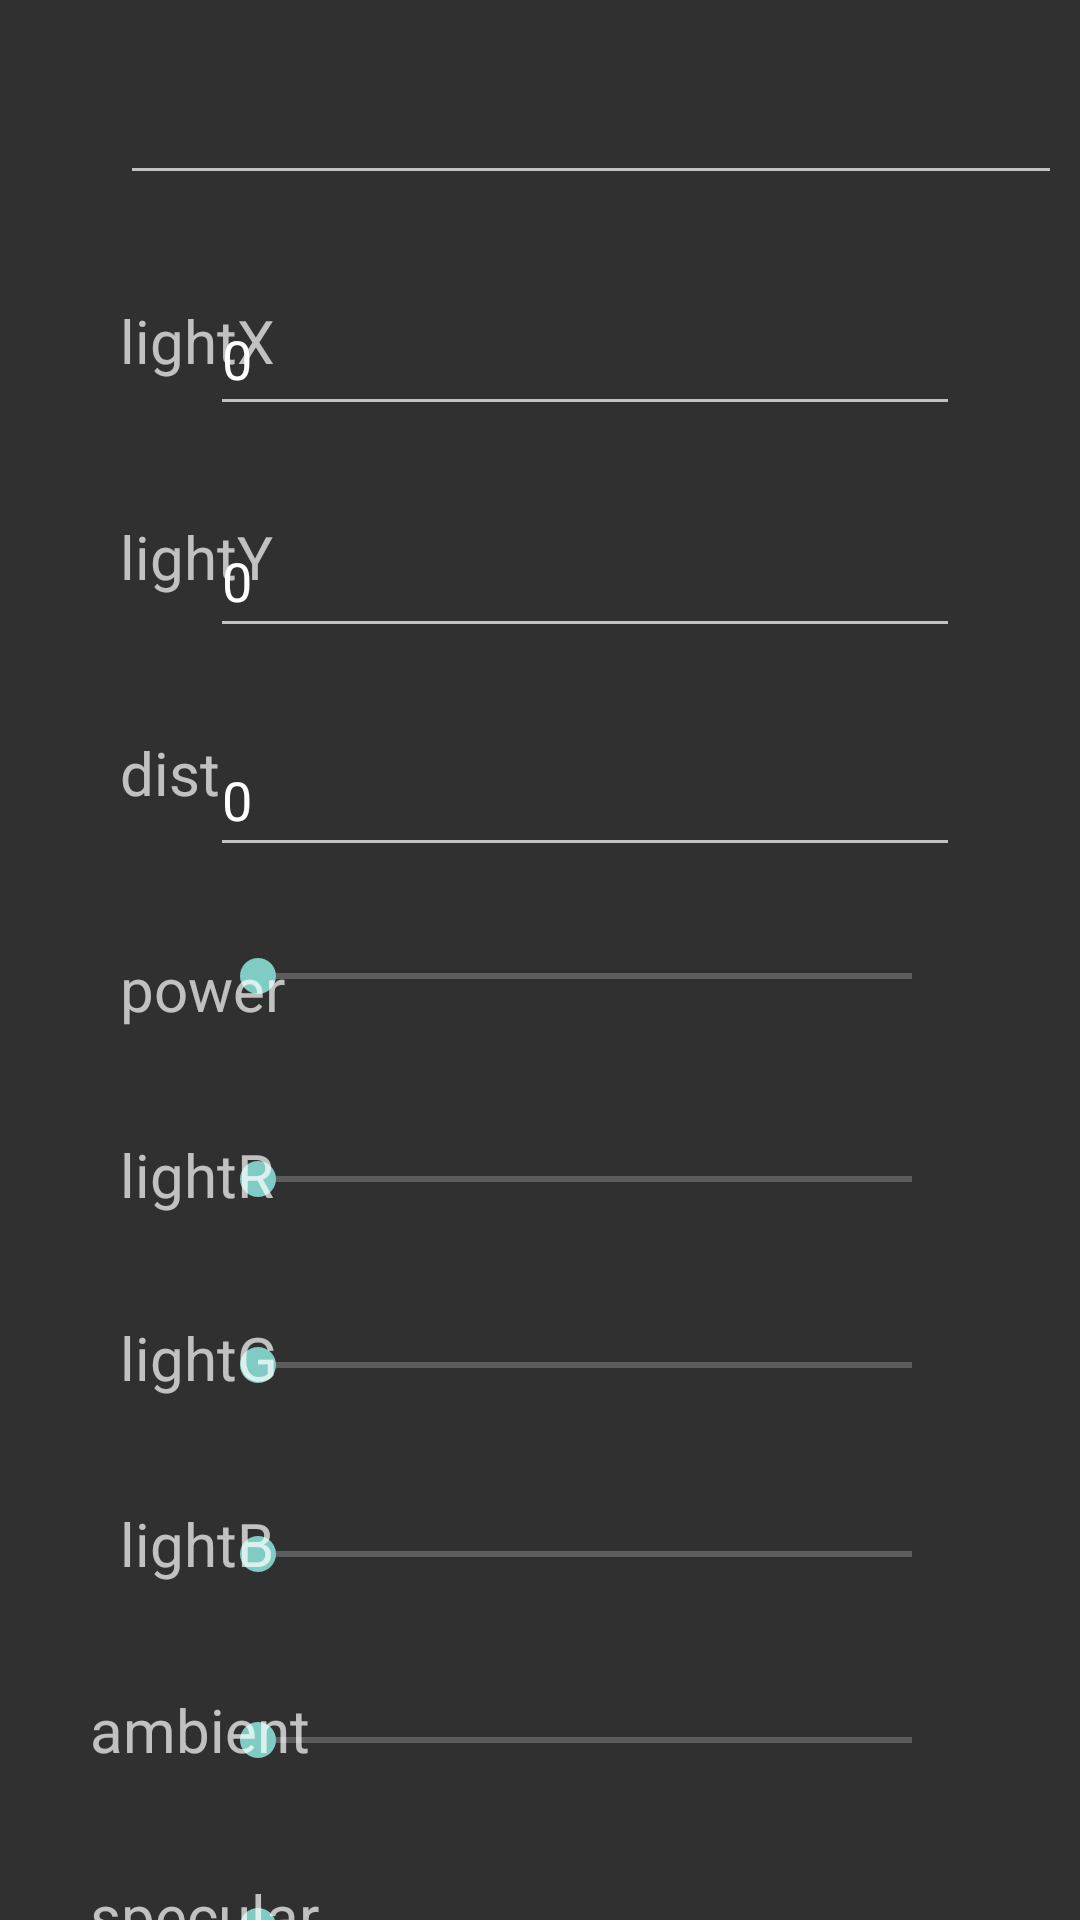

Layout XML and referenced resources for this Android screen:
<!-- AndroidManifest.xml: application theme Theme.MyApplication -->
<!-- res/layout/setdatafragment.xml -->
<?xml version="1.0" encoding="utf-8"?>
<androidx.constraintlayout.widget.ConstraintLayout xmlns:android="http://schemas.android.com/apk/res/android"
    xmlns:app="http://schemas.android.com/apk/res-auto"
    xmlns:tools="http://schemas.android.com/tools"
    android:layout_width="match_parent"
    android:layout_height="800dp"
    android:rotationY="0">

    <SeekBar
        android:id="@+id/power"
        android:layout_width="250dp"
        android:layout_height="29dp"
        android:layout_marginTop="22dp"
        android:layout_marginEnd="40dp"
        app:layout_constraintEnd_toEndOf="parent"
        app:layout_constraintTop_toBottomOf="@+id/lightz" />

    <SeekBar
        android:id="@+id/lightr"
        android:layout_width="250dp"
        android:layout_height="wrap_content"
        android:layout_marginTop="44dp"
        android:layout_marginEnd="40dp"
        app:layout_constraintEnd_toEndOf="parent"
        app:layout_constraintTop_toBottomOf="@+id/power" />

    <SeekBar
        android:id="@+id/lightg"
        android:layout_width="250dp"
        android:layout_height="wrap_content"
        android:layout_marginTop="44dp"
        android:layout_marginEnd="40dp"
        app:layout_constraintEnd_toEndOf="parent"
        app:layout_constraintTop_toBottomOf="@+id/lightr" />

    <TextView
        android:id="@+id/textView13"
        android:layout_width="wrap_content"
        android:layout_height="wrap_content"
        android:layout_marginStart="40dp"
        android:layout_marginTop="35dp"
        android:text="lightX"
        android:textSize="20dp"
        app:layout_constraintStart_toStartOf="parent"
        app:layout_constraintTop_toBottomOf="@+id/information" />

    <TextView
        android:id="@+id/textView15"
        android:layout_width="wrap_content"
        android:layout_height="wrap_content"
        android:layout_marginStart="40dp"
        android:layout_marginTop="45dp"
        android:text="lightY"
        android:textSize="20dp"
        app:layout_constraintStart_toStartOf="parent"
        app:layout_constraintTop_toBottomOf="@+id/textView13" />

    <TextView
        android:id="@+id/textView17"
        android:layout_width="wrap_content"
        android:layout_height="wrap_content"
        android:layout_marginStart="40dp"
        android:layout_marginTop="45dp"
        android:text="dist"
        android:textSize="20dp"
        app:layout_constraintStart_toStartOf="parent"
        app:layout_constraintTop_toBottomOf="@+id/textView15" />

    <TextView
        android:id="@+id/textView19"
        android:layout_width="wrap_content"
        android:layout_height="wrap_content"
        android:layout_marginStart="40dp"
        android:layout_marginTop="45dp"
        android:text="power"
        android:textSize="20dp"
        app:layout_constraintStart_toStartOf="parent"
        app:layout_constraintTop_toBottomOf="@+id/textView17" />

    <SeekBar
        android:id="@+id/lightb"
        android:layout_width="250dp"
        android:layout_height="wrap_content"
        android:layout_marginTop="45dp"
        android:layout_marginEnd="40dp"
        app:layout_constraintEnd_toEndOf="parent"
        app:layout_constraintTop_toBottomOf="@+id/lightg" />

    <SeekBar
        android:id="@+id/ambient"
        android:layout_width="250dp"
        android:layout_height="wrap_content"
        android:layout_marginTop="44dp"
        android:layout_marginEnd="40dp"
        app:layout_constraintEnd_toEndOf="parent"
        app:layout_constraintTop_toBottomOf="@+id/lightb" />

    <SeekBar
        android:id="@+id/specular"
        android:layout_width="250dp"
        android:layout_height="wrap_content"
        android:layout_marginTop="44dp"
        android:layout_marginEnd="40dp"
        app:layout_constraintEnd_toEndOf="parent"
        app:layout_constraintTop_toBottomOf="@+id/ambient" />

    <TextView
        android:id="@+id/textView20"
        android:layout_width="wrap_content"
        android:layout_height="wrap_content"
        android:layout_marginStart="40dp"
        android:layout_marginTop="35dp"
        android:text="lightR"
        android:textSize="20dp"
        app:layout_constraintStart_toStartOf="parent"
        app:layout_constraintTop_toBottomOf="@+id/textView19" />

    <TextView
        android:id="@+id/textView21"
        android:layout_width="wrap_content"
        android:layout_height="wrap_content"
        android:layout_marginStart="40dp"
        android:layout_marginTop="34dp"
        android:text="lightG"
        android:textSize="20dp"
        app:layout_constraintStart_toStartOf="parent"
        app:layout_constraintTop_toBottomOf="@+id/textView20" />

    <TextView
        android:id="@+id/textView22"
        android:layout_width="wrap_content"
        android:layout_height="wrap_content"
        android:layout_marginStart="40dp"
        android:layout_marginTop="35dp"
        android:text="lightB"
        android:textSize="20dp"
        app:layout_constraintStart_toStartOf="parent"
        app:layout_constraintTop_toBottomOf="@+id/textView21" />

    <TextView
        android:id="@+id/textView23"
        android:layout_width="wrap_content"
        android:layout_height="wrap_content"
        android:layout_marginStart="30dp"
        android:layout_marginTop="35dp"
        android:text="ambient"
        android:textSize="20dp"
        app:layout_constraintStart_toStartOf="parent"
        app:layout_constraintTop_toBottomOf="@+id/textView22" />

    <TextView
        android:id="@+id/textView24"
        android:layout_width="wrap_content"
        android:layout_height="wrap_content"
        android:layout_marginStart="30dp"
        android:layout_marginTop="35dp"
        android:text="specular"
        android:textSize="20dp"
        app:layout_constraintStart_toStartOf="parent"
        app:layout_constraintTop_toBottomOf="@+id/textView23" />

    <EditText
        android:id="@+id/lightx"
        android:layout_width="250dp"
        android:layout_height="wrap_content"
        android:layout_marginTop="29dp"
        android:layout_marginEnd="40dp"
        android:ems="10"
        android:hint="lightX"
        android:inputType="textPersonName"
        android:minHeight="48dp"
        android:text="0"
        app:layout_constraintEnd_toEndOf="parent"
        app:layout_constraintTop_toBottomOf="@+id/information" />

    <EditText
        android:id="@+id/lighty"
        android:layout_width="250dp"
        android:layout_height="wrap_content"
        android:layout_marginTop="26dp"
        android:layout_marginEnd="40dp"
        android:ems="10"
        android:hint="lightY"
        android:inputType="textPersonName"
        android:minHeight="48dp"
        android:text="0"
        app:layout_constraintEnd_toEndOf="parent"
        app:layout_constraintTop_toBottomOf="@+id/lightx" />

    <EditText
        android:id="@+id/lightz"
        android:layout_width="250dp"
        android:layout_height="wrap_content"
        android:layout_marginTop="25dp"
        android:layout_marginEnd="40dp"
        android:ems="10"
        android:hint="distance"
        android:inputType="textPersonName"
        android:minHeight="48dp"
        android:text="0"
        app:layout_constraintEnd_toEndOf="parent"
        app:layout_constraintTop_toBottomOf="@+id/lighty" />

    <EditText
        android:id="@+id/information"
        android:layout_width="314dp"
        android:layout_height="45dp"
        android:layout_marginStart="40dp"
        android:layout_marginTop="20dp"
        android:ems="10"
        android:inputType="textPersonName"
        app:layout_constraintStart_toStartOf="parent"
        app:layout_constraintTop_toTopOf="parent"
        tools:ignore="TouchTargetSizeCheck,SpeakableTextPresentCheck" />

</androidx.constraintlayout.widget.ConstraintLayout>
<!-- resources referenced by this layout -->
<resources>
  <style name="Theme.MyApplication" parent="Theme.AppCompat">
          
          <item name="colorPrimary">@color/purple_500</item>
          <item name="colorPrimaryVariant">@color/purple_700</item>
          <item name="colorOnPrimary">@color/white</item>
          <item name="windowNoTitle">true</item>
          <item name="android:windowFullscreen">true</item>
          
          <item name="colorSecondary">@color/teal_200</item>
          <item name="colorSecondaryVariant">@color/teal_700</item>
          <item name="colorOnSecondary">@color/black</item>
          
          <item name="android:statusBarColor">?attr/colorPrimaryVariant</item>
          
      </style>
  <!-- not gathered from this repository: default colours our renderer supplied (Android Studio template values) -->
  <color name="purple_500">#FF6200EE</color>
  <color name="purple_700">#FF3700B3</color>
  <color name="teal_200">#FF03DAC5</color>
  <color name="teal_700">#FF018786</color>
  <color name="black">#FF000000</color>
  <color name="white">#FFFFFFFF</color>
</resources>
